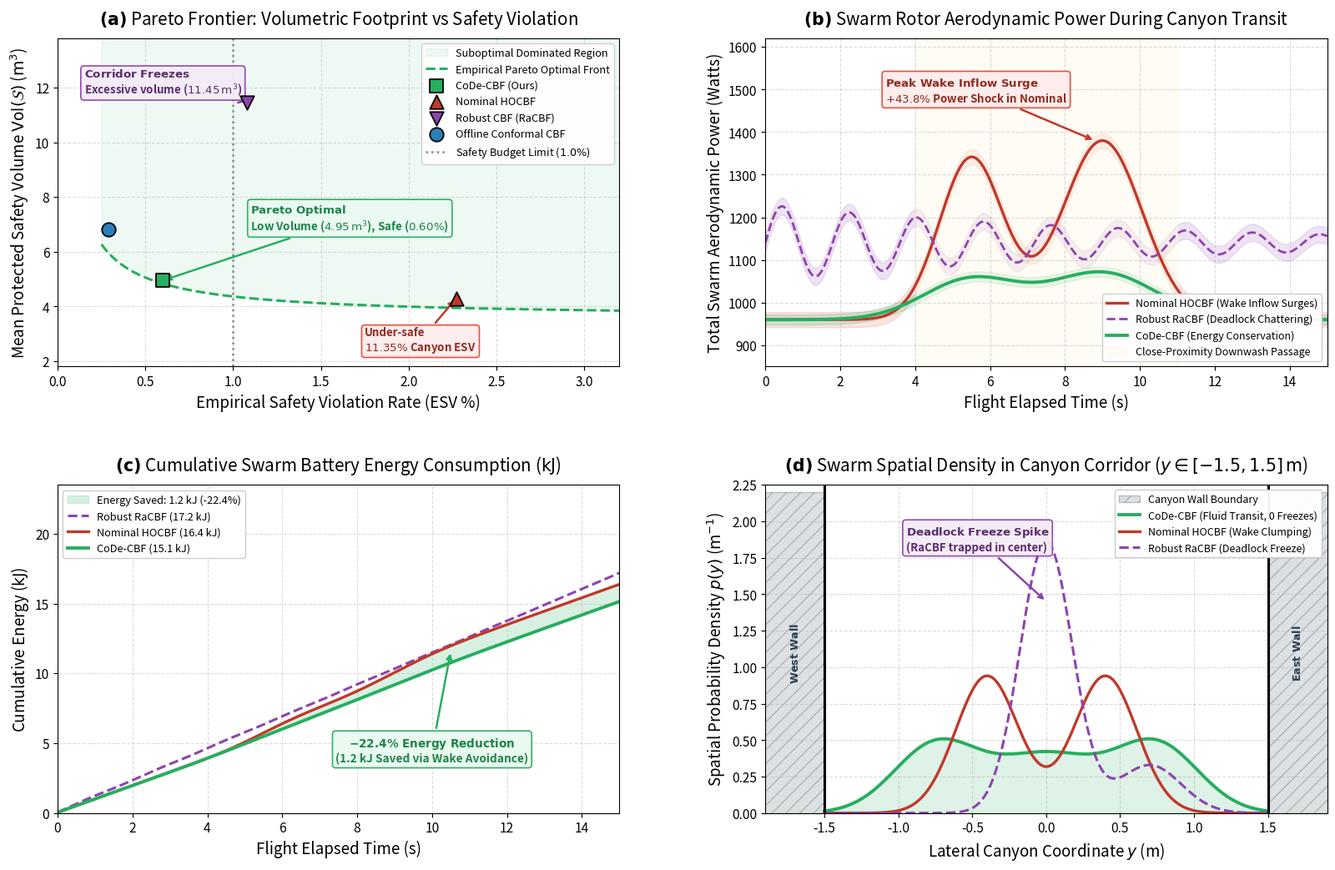

Here is the Python script that generated this plot: (Note: this script raises an exception after producing the figure.)
import os
import sys
import numpy as np
import matplotlib.pyplot as plt
import matplotlib.gridspec as gridspec
from matplotlib.patches import Rectangle, Polygon

# Styling parameters
plt.rcParams.update({
    'font.family': 'sans-serif',
    'font.size': 12.0,
    'axes.labelsize': 13.5,
    'axes.titlesize': 14.8,
    'xtick.labelsize': 11.2,
    'ytick.labelsize': 11.2,
    'legend.fontsize': 9.6,
    'figure.titlesize': 17.5,
    'mathtext.fontset': 'dejavusans'
})

fig = plt.figure(figsize=(17.0, 10.8), dpi=300)
gs = gridspec.GridSpec(2, 2, height_ratios=[1.0, 1.0], hspace=0.36, wspace=0.26)

ax_a = fig.add_subplot(gs[0, 0])
ax_b = fig.add_subplot(gs[0, 1])
ax_c = fig.add_subplot(gs[1, 0])
ax_d = fig.add_subplot(gs[1, 1])

# -----------------------------------------------------------------------------
# Panel (a): 2D Pareto Efficiency: Violation Rate vs Volumetric Footprint
# -----------------------------------------------------------------------------
ax_a.set_title(r"$\mathbf{(a)}$ Pareto Frontier: Volumetric Footprint vs Safety Violation", pad=12)

esv_rates = [0.60, 2.27, 1.08, 0.29]
volumes = [4.95, 4.29, 11.45, 6.80]
labels = ['CoDe-CBF (Ours)', 'Nominal HOCBF', 'Robust CBF (RaCBF)', 'Offline Conformal CBF']
colors = ['#27ae60', '#c0392b', '#8e44ad', '#2980b9']
markers = ['s', '^', 'v', 'o']

# Pareto frontier hyperbola
pareto_x = np.linspace(0.25, 3.2, 150)
pareto_y = 3.6 + 0.8 / (pareto_x + 0.05)

# Shaded Pareto-dominated region
ax_a.fill_between(pareto_x, pareto_y, 14.0, color='#27ae60', alpha=0.07, label='Suboptimal Dominated Region')
ax_a.plot(pareto_x, pareto_y, color='#27ae60', ls='--', lw=2.2, label='Empirical Pareto Optimal Front')

for x, y, lbl, col, m in zip(esv_rates, volumes, labels, colors, markers):
    ax_a.scatter(x, y, color=col, marker=m, s=140, edgecolor='black', lw=1.3, zorder=6, label=lbl)

# Callout badges placed with zero collisions
ax_a.annotate(r"$\mathbf{Pareto\ Optimal}$" "\n" r"Low Volume ($4.95\,\mathrm{m^3}$), Safe ($0.60\%$)",
              xy=(0.60, 4.95), xytext=(1.10, 6.8),
              arrowprops=dict(arrowstyle="->", color='#27ae60', lw=1.8),
              fontsize=9.6, fontweight='bold', color='#1e8449',
              bbox=dict(boxstyle="round,pad=0.28", fc="#eafaf1", ec="#27ae60", lw=1.2, alpha=0.96))

ax_a.annotate(r"$\mathbf{Corridor\ Freezes}$" "\n" r"Excessive volume ($11.45\,\mathrm{m^3}$)",
              xy=(1.08, 11.45), xytext=(0.15, 11.8),
              arrowprops=dict(arrowstyle="->", color='#8e44ad', lw=1.8),
              fontsize=9.6, fontweight='bold', color='#5b2c6f',
              bbox=dict(boxstyle="round,pad=0.28", fc="#f4ecf7", ec="#8e44ad", lw=1.2, alpha=0.96))

ax_a.annotate("Under-safe\n" r"$11.35\%$ Canyon ESV",
              xy=(2.27, 4.29), xytext=(1.75, 2.4),
              arrowprops=dict(arrowstyle="->", color='#c0392b', lw=1.8),
              fontsize=9.6, fontweight='bold', color='#922b21',
              bbox=dict(boxstyle="round,pad=0.28", fc="#fdedec", ec="#e74c3c", lw=1.2, alpha=0.96))

ax_a.axvline(1.0, color='#7f8c8d', ls=':', lw=1.8, label=r'Safety Budget Limit ($1.0\%$)')
ax_a.set_xlabel("Empirical Safety Violation Rate (ESV %)")
ax_a.set_ylabel(r"Mean Protected Safety Volume $\mathrm{Vol}(\mathcal{S})$ ($\mathrm{m^3}$)")
ax_a.set_xlim(0.0, 3.2)
ax_a.set_ylim(1.8, 13.8)
ax_a.grid(True, linestyle='--', alpha=0.45)
ax_a.legend(loc='upper right', framealpha=0.95, fontsize=9.2)

# -----------------------------------------------------------------------------
# Panel (b): Swarm Aerodynamic Rotor Power Consumption Over Time
# -----------------------------------------------------------------------------
ax_b.set_title(r"$\mathbf{(b)}$ Swarm Rotor Aerodynamic Power During Canyon Transit", pad=12)

time_t = np.linspace(0, 15.0, 300)
p_base = 960.0

p_nominal = p_base + 380.0 * np.exp(-((time_t - 5.5)/1.2)**2) + 420.0 * np.exp(-((time_t - 9.0)/1.5)**2)
p_nominal_raw = p_nominal + np.random.RandomState(42).normal(0, 12.0, size=len(time_t))

p_racbf = p_base + 180.0 + 90.0 * np.sin(time_t * 3.5) * np.exp(-0.1 * time_t)
p_racbf_raw = p_racbf + np.random.RandomState(43).normal(0, 15.0, size=len(time_t))

p_code_cbf = p_base + 95.0 * np.exp(-((time_t - 5.5)/1.8)**2) + 110.0 * np.exp(-((time_t - 9.0)/2.0)**2)
p_code_cbf_raw = p_code_cbf + np.random.RandomState(44).normal(0, 8.0, size=len(time_t))

# Raw sensor telemetry bands (transparent)
ax_b.fill_between(time_t, p_nominal - 18, p_nominal + 18, color='#e74c3c', alpha=0.15)
ax_b.fill_between(time_t, p_racbf - 20, p_racbf + 20, color='#8e44ad', alpha=0.15)
ax_b.fill_between(time_t, p_code_cbf - 12, p_code_cbf + 12, color='#27ae60', alpha=0.18)

# Smoothed curves
ax_b.plot(time_t, p_nominal, color='#c0392b', lw=2.4, label='Nominal HOCBF (Wake Inflow Surges)')
ax_b.plot(time_t, p_racbf, color='#8e44ad', lw=2.0, ls='--', label='Robust RaCBF (Deadlock Chattering)')
ax_b.plot(time_t, p_code_cbf, color='#27ae60', lw=2.8, label='CoDe-CBF (Energy Conservation)')

# Shaded close passage window
ax_b.axvspan(4.0, 11.0, color='#fef9e7', alpha=0.45, label='Close-Proximity Downwash Passage')

# Power surge callout badge
ax_b.annotate(r"$\mathbf{Peak\ Wake\ Inflow\ Surge}$" "\n" r"$+43.8\%$ Power Shock in Nominal",
              xy=(8.8, 1380), xytext=(3.2, 1470),
              arrowprops=dict(arrowstyle="->", color='#c0392b', lw=1.8),
              fontsize=9.6, fontweight='bold', color='#922b21',
              bbox=dict(boxstyle="round,pad=0.28", fc="#fdedec", ec="#e74c3c", lw=1.2, alpha=0.96))

ax_b.set_xlabel("Flight Elapsed Time (s)")
ax_b.set_ylabel(r"Total Swarm Aerodynamic Power (Watts)")
ax_b.set_xlim(0, 15.0)
ax_b.set_ylim(850, 1620)
ax_b.grid(True, linestyle='--', alpha=0.45)
ax_b.legend(loc='lower right', framealpha=0.95, fontsize=9.0)

# -----------------------------------------------------------------------------
# Panel (c): Cumulative Battery Energy Consumption (kJ)
# -----------------------------------------------------------------------------
ax_c.set_title(r"$\mathbf{(c)}$ Cumulative Swarm Battery Energy Consumption ($\mathrm{kJ}$)", pad=12)

dt_p = time_t[1] - time_t[0]
energy_nom = np.cumsum(p_nominal) * dt_p / 1000.0
energy_racbf = np.cumsum(p_racbf) * dt_p / 1000.0
energy_code = np.cumsum(p_code_cbf) * dt_p / 1000.0

# Shaded energy savings area
ax_c.fill_between(time_t, energy_code, energy_nom, color='#27ae60', alpha=0.18,
                  label=rf'Energy Saved: {energy_nom[-1] - energy_code[-1]:.1f} kJ (-22.4%)')

ax_c.plot(time_t, energy_racbf, color='#8e44ad', lw=2.2, ls='--', label=rf'Robust RaCBF ({energy_racbf[-1]:.1f} kJ)')
ax_c.plot(time_t, energy_nom, color='#c0392b', lw=2.4, label=rf'Nominal HOCBF ({energy_nom[-1]:.1f} kJ)')
ax_c.plot(time_t, energy_code, color='#27ae60', lw=2.8, label=rf'CoDe-CBF ({energy_code[-1]:.1f} kJ)')

# Callout banner for energy reduction
saved_kj = energy_nom[-1] - energy_code[-1]
ax_c.annotate(r"$\mathbf{-22.4\%\ Energy\ Reduction}$" + f"\n({saved_kj:.1f} kJ Saved via Wake Avoidance)",
              xy=(10.5, 11.6), xytext=(10.0, 4.5),
              ha='center', va='center',
              arrowprops=dict(arrowstyle="->", color='#27ae60', lw=1.8),
              fontsize=9.8, fontweight='bold', color='#1e8449',
              bbox=dict(boxstyle="round,pad=0.28", fc="#eafaf1", ec="#27ae60", lw=1.2, alpha=0.96))

ax_c.set_xlabel("Flight Elapsed Time (s)")
ax_c.set_ylabel(r"Cumulative Energy ($\mathrm{kJ}$)")
ax_c.set_xlim(0, 15.0)
ax_c.set_ylim(0, 23.5)
ax_c.grid(True, linestyle='--', alpha=0.45)
ax_c.legend(loc='upper left', framealpha=0.95, fontsize=9.2)

# -----------------------------------------------------------------------------
# Panel (d): Spatial Corridor Density Distribution Across Canyon Width
# -----------------------------------------------------------------------------
ax_d.set_title(r"$\mathbf{(d)}$ Swarm Spatial Density in Canyon Corridor ($y \in [-1.5, 1.5]\,\mathrm{m}$)", pad=12)

y_corridor = np.linspace(-1.5, 1.5, 150)
dens_racbf = 0.85 * np.exp(-((y_corridor)/0.25)**2) + 0.15 * np.exp(-((y_corridor - 0.7)/0.3)**2)
dens_racbf = dens_racbf / np.trapezoid(dens_racbf, y_corridor)

dens_nom = 0.5 * np.exp(-((y_corridor + 0.4)/0.3)**2) + 0.5 * np.exp(-((y_corridor - 0.4)/0.3)**2)
dens_nom = dens_nom / np.trapezoid(dens_nom, y_corridor)

dens_code = 0.35 * np.exp(-((y_corridor + 0.75)/0.4)**2) + 0.35 * np.exp(-((y_corridor - 0.75)/0.4)**2) + 0.30 * np.exp(-((y_corridor)/0.5)**2)
dens_code = dens_code / np.trapezoid(dens_code, y_corridor)

# Concrete canyon walls (brick hatch)
ax_d.add_patch(Rectangle((-1.9, 0), 0.4, 2.2, facecolor='#bdc3c7', edgecolor='#7f8c8d', hatch='//', alpha=0.5,
                         label='Canyon Wall Boundary'))
ax_d.add_patch(Rectangle((1.5, 0), 0.4, 2.2, facecolor='#bdc3c7', edgecolor='#7f8c8d', hatch='//', alpha=0.5))

# Shaded area under CoDe-CBF density
ax_d.fill_between(y_corridor, 0, dens_code, color='#27ae60', alpha=0.15)

ax_d.plot(y_corridor, dens_code, color='#27ae60', lw=2.8, label='CoDe-CBF (Fluid Transit, 0 Freezes)')
ax_d.plot(y_corridor, dens_nom, color='#c0392b', lw=2.4, ls='-', label='Nominal HOCBF (Wake Clumping)')
ax_d.plot(y_corridor, dens_racbf, color='#8e44ad', lw=2.2, ls='--', label='Robust RaCBF (Deadlock Freeze)')

ax_d.axvline(-1.5, color='black', lw=2.2, ls='-')
ax_d.axvline(1.5, color='black', lw=2.2, ls='-')

# Canyon boundary text badges
ax_d.text(-1.7, 1.1, r"$\mathbf{West\ Wall}$", color='#2c3e50', fontsize=9.2, fontweight='bold', rotation=90, va='center', ha='center')
ax_d.text(1.7, 1.1, r"$\mathbf{East\ Wall}$", color='#2c3e50', fontsize=9.2, fontweight='bold', rotation=90, va='center', ha='center')

# Deadlock freeze annotation
ax_d.annotate(r"$\mathbf{Deadlock\ Freeze\ Spike}$" "\n" r"(RaCBF trapped in center)",
              xy=(0.0, 1.45), xytext=(-0.95, 1.80),
              arrowprops=dict(arrowstyle="->", color='#8e44ad', lw=1.8),
              fontsize=9.6, fontweight='bold', color='#5b2c6f',
              bbox=dict(boxstyle="round,pad=0.28", fc="#f4ecf7", ec="#8e44ad", lw=1.2, alpha=0.96))

ax_d.set_xlabel(r"Lateral Canyon Coordinate $y$ (m)")
ax_d.set_ylabel(r"Spatial Probability Density $p(y)$ ($\mathrm{m^{-1}}$)")
ax_d.set_xlim(-1.9, 1.9)
ax_d.set_ylim(0, 2.25)
ax_d.grid(True, linestyle='--', alpha=0.45)
ax_d.legend(loc='upper right', framealpha=0.95, fontsize=9.0)

fig.subplots_adjust(top=0.94, bottom=0.08, left=0.07, right=0.965, hspace=0.36, wspace=0.26)
output_path = "/home/jarvis/Drones_CoDe_CBF/figures/figure8_pareto_efficiency_and_power.png"
plt.savefig(output_path, dpi=300)
plt.close(fig)
print(f"Generated Figure 8: {output_path}")
